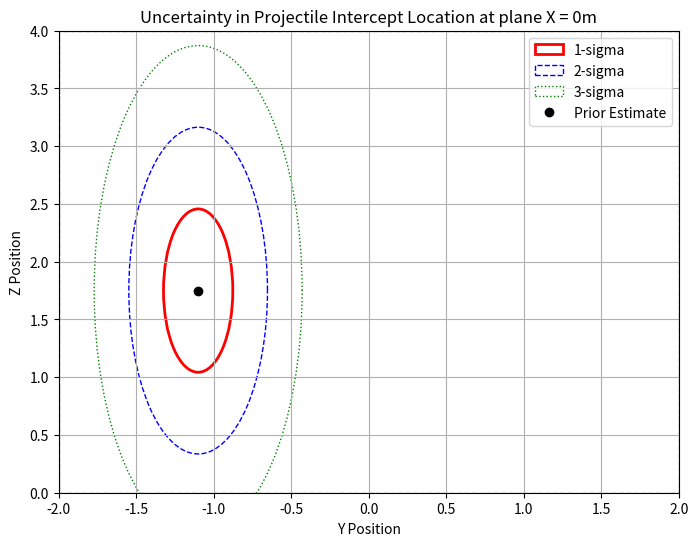

Here is the Python script that generated this plot:
#!/usr/bin/env python3
import numpy as np
import matplotlib.pyplot as plt
from matplotlib.patches import Ellipse

def plot_uncertainty_ellipse(ax, mean, cov, n_std=1.0, facecolor='none', edgecolor='red', **kwargs):
    """
    Plot an ellipse representing the covariance (Gaussian uncertainty) on ax.
    
    Parameters:
    - ax: Matplotlib axis to plot on.
    - mean: 2-element array for the (x, y) mean intercept location.
    - cov: 2x2 covariance matrix.
    - n_std: Number of standard deviations (sigma) to determine the ellipse radii.
    - facecolor: Fill color of the ellipse (default: 'none' for transparent).
    - edgecolor: Edge color of the ellipse.
    - kwargs: Additional keyword arguments passed to the Ellipse patch.
    
    Returns:
    - The matplotlib.patches.Ellipse instance added to ax.
    """
    # Compute eigenvalues and eigenvectors of the covariance matrix
    eigvals, eigvecs = np.linalg.eigh(cov)
    # Sort the eigenvalues and eigenvectors in descending order
    order = eigvals.argsort()[::-1]
    eigvals, eigvecs = eigvals[order], eigvecs[:, order]
    
    # Compute the ellipse angle (in degrees) from the first eigenvector
    angle = np.degrees(np.arctan2(eigvecs[1, 0], eigvecs[0, 0]))
    
    # Width and height of the ellipse are 2*n_std*sqrt(eigenvalue)
    width, height = 2 * n_std * np.sqrt(eigvals)
    
    ellipse = Ellipse(xy=mean, width=width, height=height, angle=angle,
                      facecolor=facecolor, edgecolor=edgecolor, **kwargs)
    ax.add_patch(ellipse)
    return ellipse

def main():
    # Define the mean intercept location (x, y) on the plane
    mean = np.array([-1.1, 1.75])
    
    # Define the covariance matrix (uncertainty) of the intercept location
    cov = np.array([[0.05, 0],
                    [0, 0.5]])
    
    # Create a figure and axis for plotting
    fig, ax = plt.subplots(figsize=(8, 6))
    
    # Plot the 1-sigma uncertainty ellipse (red)
    plot_uncertainty_ellipse(ax, mean, cov, n_std=1, facecolor='none',
                             edgecolor='red', linewidth=2, label='1-sigma')
    
    # Plot the 2-sigma ellipse (blue dashed)
    plot_uncertainty_ellipse(ax, mean, cov, n_std=2, facecolor='none',
                             edgecolor='blue', linestyle='--', linewidth=1, label='2-sigma')
    
    # Plot the 3-sigma ellipse (green dotted)
    plot_uncertainty_ellipse(ax, mean, cov, n_std=3, facecolor='none',
                             edgecolor='green', linestyle=':', linewidth=1, label='3-sigma')
    
    # Plot the mean intercept location as a black dot
    ax.plot(mean[0], mean[1], 'ko', label='Prior Estimate')
    
    # Optionally, define and plot the robot's workspace as a rectangle.
    # Example workspace limits: x from -1 to 5 and y from 0 to 4.
    workspace = [-2, 2, 0, 4]  # [xmin, xmax, ymin, ymax]
    ax.set_xlim(workspace[0], workspace[1])
    ax.set_ylim(workspace[2], workspace[3])
    workspace_rect = plt.Rectangle((workspace[0], workspace[2]),
                                   workspace[1]-workspace[0],
                                   workspace[3]-workspace[2],
                                   fill=False, edgecolor='gray', linestyle='--',
                                  )
    ax.add_patch(workspace_rect)
    
    # Labeling and grid
    ax.set_xlabel('Y Position')
    ax.set_ylabel('Z Position')
    ax.set_title('Uncertainty in Projectile Intercept Location at plane X = 0m')
    ax.grid(True)
    ax.legend()
    
    # Show the plot
    plt.show()

if __name__ == '__main__':
    main()
